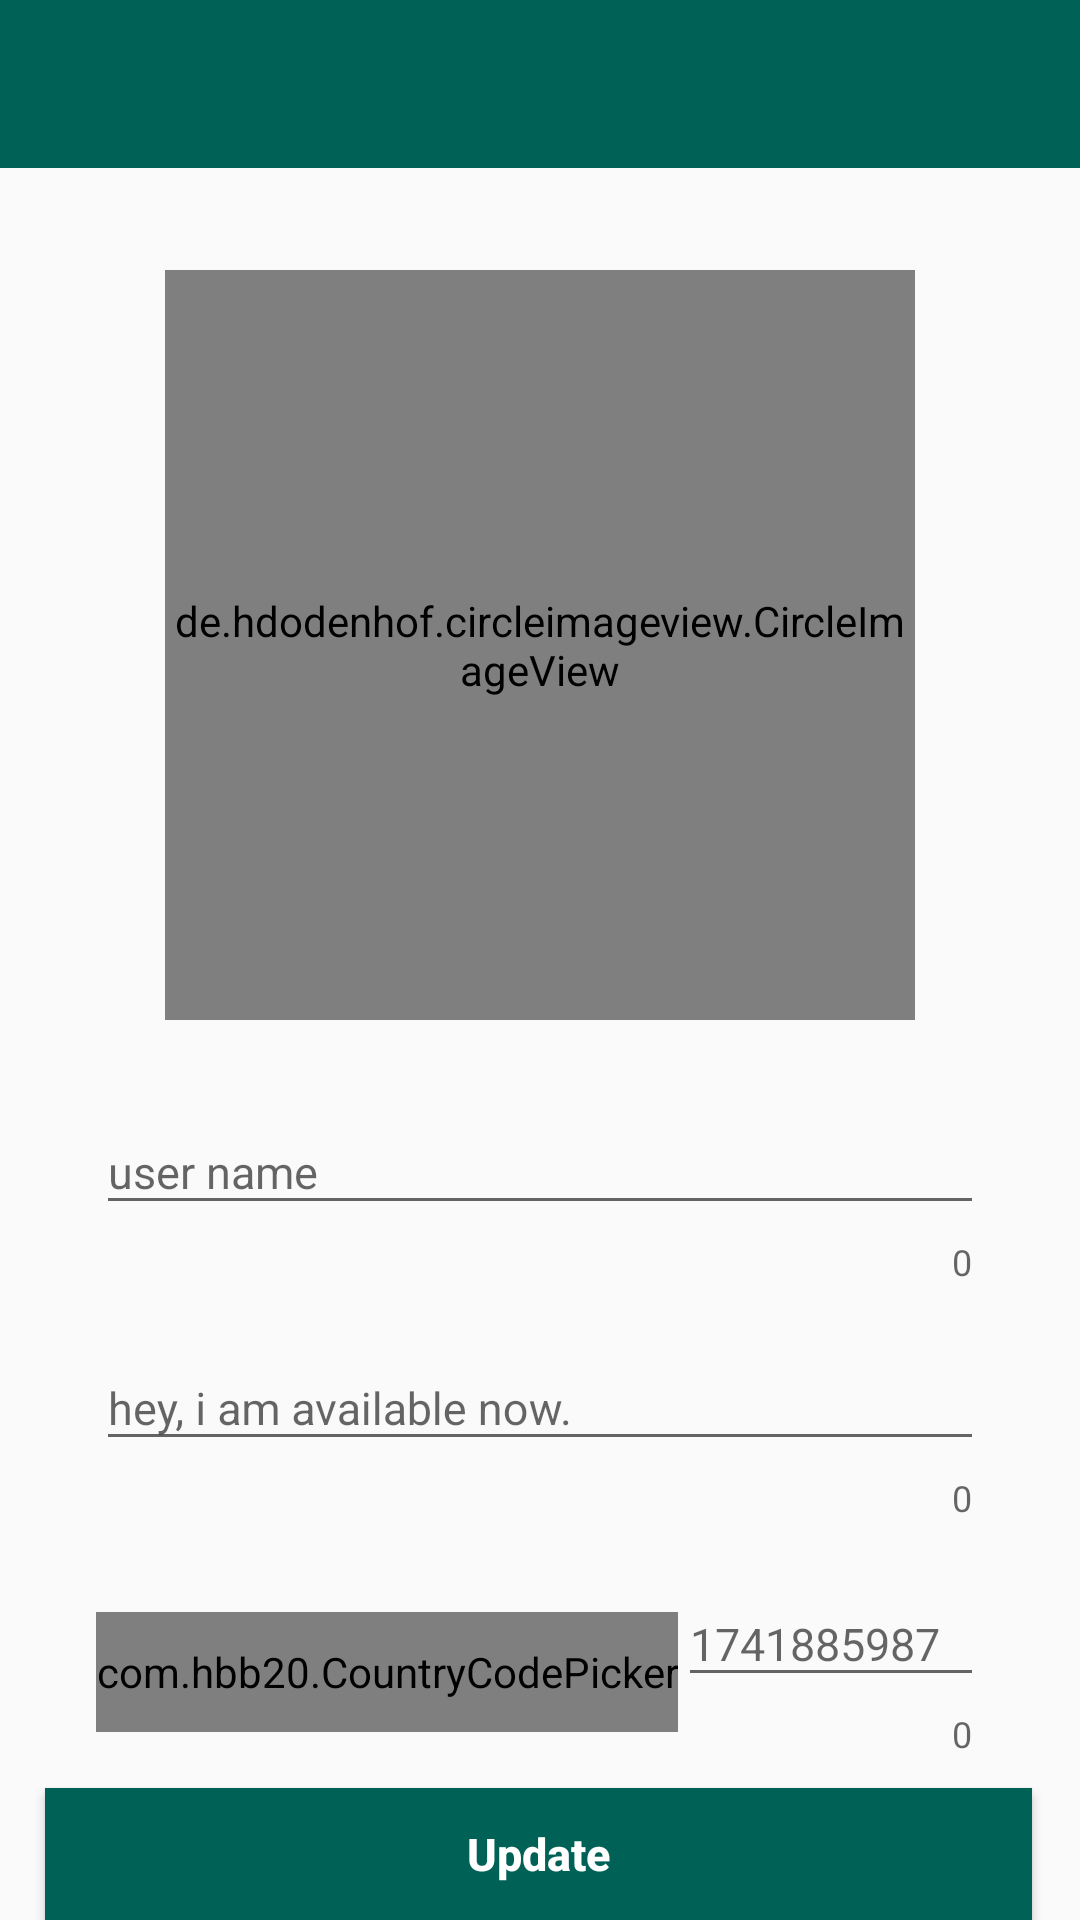

Android layout source for this screen:
<!-- AndroidManifest.xml: application theme Theme.ChatSpatial -->
<!-- res/layout/activity_settings.xml -->
<?xml version="1.0" encoding="utf-8"?>

<RelativeLayout xmlns:android="http://schemas.android.com/apk/res/android"
    xmlns:app="http://schemas.android.com/apk/res-auto"
    xmlns:tools="http://schemas.android.com/tools"
    android:layout_width="match_parent"
    android:layout_height="match_parent"
    tools:context=".SettingsActivity">

    <include
        layout="@layout/app_bar_layout"
        android:id="@+id/settings_toolbar"
        >
    </include>

    <de.hdodenhof.circleimageview.CircleImageView
        android:id="@+id/set_profile_image"
        android:layout_width="250dp"
        android:layout_height="250dp"
        android:layout_alignParentTop="true"
        android:layout_centerHorizontal="true"
        android:layout_marginTop="90dp"
        android:src="@drawable/profile_image"
        app:civ_border_width="5dp"
        app:civ_border_color="@color/colorPrimary"/>

    <TextView
        android:id="@+id/user_name"
        android:layout_width="match_parent"
        android:textSize="18sp"
        android:textColor="@color/colorPrimary"
        android:layout_marginStart="15dp"
        android:layout_marginEnd="15dp"
        android:layout_marginTop="10dp"
        android:gravity="center"
        android:layout_below="@id/set_profile_image"
        android:layout_height="wrap_content"/>

    <com.google.android.material.textfield.TextInputLayout
        android:id="@+id/layout_name"
        android:layout_width="match_parent"
        android:layout_height="wrap_content"
        android:layout_marginStart="32dp"
        android:layout_marginTop="20dp"
        android:layout_marginEnd="32dp"
        app:errorEnabled="true"
        app:counterEnabled="true"
        app:layout_constraintEnd_toEndOf="parent"
        android:layout_below="@+id/set_profile_image"
        app:layout_constraintStart_toStartOf="parent"
        app:layout_constraintTop_toTopOf="parent">
        <com.google.android.material.textfield.TextInputEditText
            android:id="@+id/set_user_name"
            android:layout_width="match_parent"
            android:layout_height="match_parent"
            android:inputType="textMultiLine"
            android:textSize="15sp"
            android:hint="user name"/>
    </com.google.android.material.textfield.TextInputLayout>

    <com.google.android.material.textfield.TextInputLayout
        android:id="@+id/layout_status"
        android:layout_width="match_parent"
        android:layout_height="wrap_content"
        android:layout_marginStart="32dp"
        android:layout_marginTop="10dp"
        android:layout_marginEnd="32dp"
        app:errorEnabled="true"
        app:counterEnabled="true"
        app:layout_constraintEnd_toEndOf="parent"
        android:layout_below="@+id/layout_name"
        app:layout_constraintStart_toStartOf="parent"
        app:layout_constraintTop_toTopOf="parent">
        <com.google.android.material.textfield.TextInputEditText
            android:id="@+id/set_profile_status"
            android:layout_width="match_parent"
            android:layout_height="match_parent"
            android:inputType="textMultiLine"
            android:textSize="15sp"
            android:hint="hey, i am available now."/>
    </com.google.android.material.textfield.TextInputLayout>

    <LinearLayout
        android:id="@+id/phoneLayout"
        android:layout_width="match_parent"
        android:layout_below="@+id/layout_status"
        android:layout_marginStart="32dp"
        android:layout_marginTop="10dp"
        android:layout_marginEnd="32dp"
        android:layout_height="wrap_content">
        <com.hbb20.CountryCodePicker
            android:id="@+id/ccp"
            android:layout_width="wrap_content"
            android:layout_height="40dp"
            android:layout_marginTop="20dp"
            app:ccp_textSize="15sp"
            android:layout_below="@id/login_image"
            app:ccp_defaultNameCode="BD" />

        <com.google.android.material.textfield.TextInputLayout
            android:id="@+id/layout_phone"
            android:layout_width="match_parent"
            android:layout_height="wrap_content"
            app:errorEnabled="true"
            app:counterEnabled="true"
            app:layout_constraintEnd_toEndOf="parent"
            app:layout_constraintStart_toStartOf="parent"
            app:layout_constraintTop_toTopOf="parent">
            <com.google.android.material.textfield.TextInputEditText
                android:id="@+id/set_user_phone"
                android:layout_width="match_parent"
                android:inputType="phone"
                android:textSize="15sp"
                android:layout_height="match_parent"
                android:hint="1741885987" />
        </com.google.android.material.textfield.TextInputLayout>
    </LinearLayout>

    <Button
        android:id="@+id/update_settings_button"
        android:layout_width="match_parent"
        android:layout_height="wrap_content"
        android:layout_below="@+id/phoneLayout"
        android:inputType="textMultiLine"
        android:text="Update"
        android:textAlignment="center"
        android:textColor="@android:color/background_light"
        android:textStyle="bold"
        android:background="@drawable/buttons"
        android:layout_marginStart="15dp"
        android:layout_marginEnd="16dp"
        android:padding="6dp"
        android:layout_marginTop="10dp"
        android:textAllCaps="false"
        android:textSize="15sp"
       />

</RelativeLayout>
<!-- res/layout/app_bar_layout.xml (included above) -->
<?xml version="1.0" encoding="utf-8"?>

<androidx.appcompat.widget.Toolbar xmlns:android="http://schemas.android.com/apk/res/android"
    xmlns:app="http://schemas.android.com/apk/res-auto"
    android:id="@+id/main_app_bar"
    android:background="@color/colorPrimary"
    android:layout_width="match_parent"
    android:layout_height="wrap_content"
    app:popupTheme="@style/ThemeOverlay.MyPopupTheme"
    android:theme="@style/ThemeOverlay.AppCompat.Dark.ActionBar">

</androidx.appcompat.widget.Toolbar>
<!-- resources referenced by this layout -->
<resources>
  <color name="colorPrimary">#006257</color>
  <!-- drawable buttons (drawable) -->
  <?xml version="1.0" encoding="utf-8"?>
  
  <shape xmlns:android="http://schemas.android.com/apk/res/android">
      <solid
          android:color="@color/colorPrimary">
      </solid>
  
  </shape>
  <style name="ThemeOverlay.MyPopupTheme" parent="Theme.AppCompat.Light.NoActionBar">
          <item name="android:colorBackground">@color/white</item>
          <item name="android:textColor">@color/black</item>
      </style>
  <style name="Theme.ChatSpatial" parent="Theme.AppCompat.Light.NoActionBar">
          
          <item name="colorPrimary">@color/purple_500</item>
          <item name="colorPrimaryVariant">@color/purple_700</item>
          <item name="colorOnPrimary">@color/white</item>
          
          <item name="colorSecondary">@color/teal_200</item>
          <item name="colorSecondaryVariant">@color/teal_700</item>
          <item name="colorOnSecondary">@color/black</item>
          
          <item name="android:statusBarColor" tools:targetApi="l">?attr/colorPrimaryVariant</item>
          
      </style>
  <color name="white">#FFFFFFFF</color>
  <color name="black">#FF000000</color>
  <color name="purple_500">#006257</color>
  <color name="purple_700">#005048</color>
  <color name="teal_200">#FF03DAC5</color>
  <color name="teal_700">#FF018786</color>
</resources>
